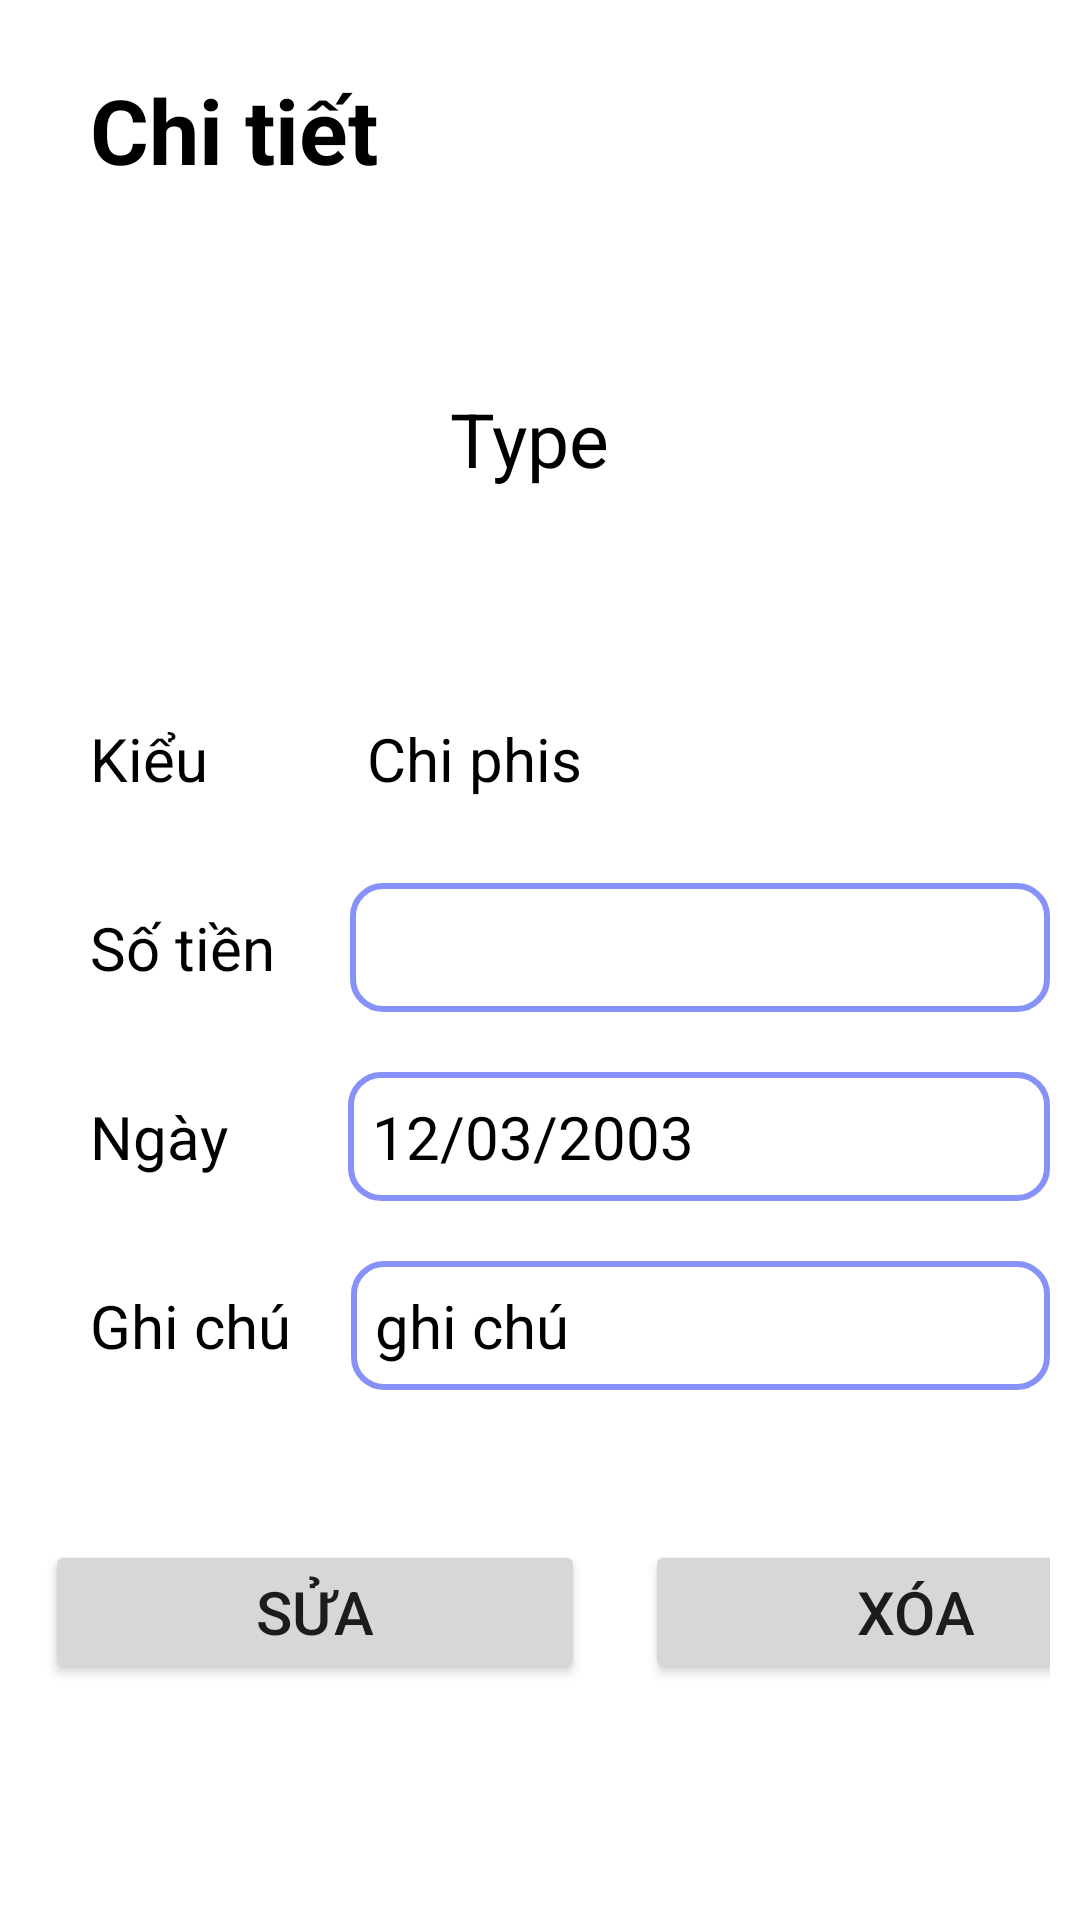

Layout XML and referenced resources for this Android screen:
<!-- AndroidManifest.xml: application theme Theme.QuanLiChiTieu -->
<!-- res/layout/info_dialog.xml -->
<?xml version="1.0" encoding="utf-8"?>
<LinearLayout xmlns:android="http://schemas.android.com/apk/res/android"
    android:layout_width="match_parent"
    android:layout_height="wrap_content"
    android:orientation="vertical"
    android:backgroundTint="@color/white"
    android:background="@drawable/dialogbkg">

    <LinearLayout
        android:layout_width="match_parent"
        android:layout_height="wrap_content"
        android:orientation="horizontal">

        <TextView
            android:id="@+id/createText"
            android:layout_width="wrap_content"
            android:layout_height="wrap_content"
            android:textAlignment="viewStart"
            android:text="Chi tiết"
            android:padding="8dp"
            android:textColor="@color/black"
            android:layout_marginStart="12dp"
            android:layout_marginTop="5dp"
            android:textStyle="bold"
            android:textSize="30dp" />

        <ImageView
            android:layout_width="40dp"
            android:layout_height="40dp"
            android:src="@drawable/baseline_clear_24"
            android:layout_marginLeft="210dp"
            android:layout_marginTop="8dp"
            android:id="@+id/cancelButton"/>

    </LinearLayout>

    <LinearLayout
        android:layout_marginTop="30dp"
        android:layout_width="match_parent"
        android:layout_height="wrap_content">

        <ImageView
            android:id="@+id/showIMG"
            android:layout_width="100dp"
            android:layout_height="100dp"
            android:padding="10dp"
            android:layout_marginLeft="20dp"
            android:src="@drawable/baseline_interests_24" />

        <TextView
            android:id="@+id/type"
            android:layout_width="wrap_content"
            android:layout_height="wrap_content"
            android:textAlignment="viewStart"
            android:text="Type"
            android:padding="8dp"
            android:textColor="@color/black"
            android:layout_marginStart="12dp"
            android:layout_marginTop="20dp"
            android:textSize="25dp" />

    </LinearLayout>

    <LinearLayout
        android:layout_marginTop="30dp"
        android:layout_width="match_parent"
        android:layout_height="wrap_content">

        <TextView
            android:layout_width="wrap_content"
            android:layout_height="wrap_content"
            android:textAlignment="viewStart"
            android:text="Kiểu     "
            android:padding="8dp"
            android:textColor="@color/black"
            android:layout_marginStart="12dp"
            android:textSize="20dp" />

        <TextView
            android:id="@+id/typePrice"
            android:layout_width="match_parent"
            android:layout_height="wrap_content"
            android:textAlignment="viewStart"
            android:text="Chi phis"
            android:padding="8dp"
            android:textColor="@color/black"
            android:layout_marginStart="12dp"
            android:textSize="20dp"/>

    </LinearLayout>

    <LinearLayout
        android:layout_marginTop="20dp"
        android:layout_width="match_parent"
        android:layout_height="wrap_content">

        <TextView
            android:layout_width="wrap_content"
            android:layout_height="wrap_content"
            android:textAlignment="viewStart"
            android:text="Số tiền "
            android:padding="8dp"
            android:textColor="@color/black"
            android:layout_marginStart="12dp"
            android:textSize="20dp" />

        <EditText
            android:id="@+id/price"
            android:layout_width="match_parent"
            android:layout_height="wrap_content"
            android:textAlignment="viewStart"
            android:padding="8dp"
            android:inputType="number"
            android:textColor="@color/black"
            android:layout_marginStart="12dp"
            android:background="@drawable/edittext_bkg"
            android:textSize="20dp"/>

    </LinearLayout>

    <LinearLayout
        android:layout_marginTop="20dp"
        android:layout_width="match_parent"
        android:layout_height="wrap_content">

        <TextView
            android:layout_width="wrap_content"
            android:layout_height="wrap_content"
            android:textAlignment="viewStart"
            android:text="Ngày    "
            android:padding="8dp"
            android:textColor="@color/black"
            android:layout_marginStart="12dp"
            android:textSize="20dp" />

        <TextView
            android:id="@+id/date"
            android:layout_width="match_parent"
            android:layout_height="wrap_content"
            android:textAlignment="viewStart"
            android:text="12/03/2003"
            android:padding="8dp"
            android:textColor="@color/black"
            android:layout_marginStart="12dp"
            android:background="@drawable/edittext_bkg"
            android:textSize="20dp"/>

    </LinearLayout>

    <LinearLayout
        android:layout_marginTop="20dp"
        android:layout_width="match_parent"
        android:layout_height="wrap_content">

        <TextView
            android:layout_width="wrap_content"
            android:layout_height="wrap_content"
            android:textAlignment="viewStart"
            android:text="Ghi chú"
            android:padding="8dp"
            android:textColor="@color/black"
            android:layout_marginStart="12dp"
            android:textSize="20dp" />

        <EditText
            android:id="@+id/note"
            android:layout_width="match_parent"
            android:layout_height="wrap_content"
            android:textAlignment="viewStart"
            android:text="ghi chú"
            android:padding="8dp"
            android:textColor="@color/black"
            android:layout_marginStart="12dp"
            android:background="@drawable/edittext_bkg"
            android:textSize="20dp"/>

    </LinearLayout>

    <LinearLayout
        android:layout_marginTop="50dp"
        android:layout_width="match_parent"
        android:layout_height="wrap_content">

        <Button
            android:id="@+id/btnFix"
            android:layout_width="180dp"
            android:layout_height="match_parent"
            android:layout_marginLeft="5dp"
            android:textSize="20sp"
            android:text="Sửa"/>

        <Button
            android:id="@+id/btnDelete"
            android:layout_width="180dp"
            android:layout_height="match_parent"
            android:layout_marginLeft="20dp"
            android:textSize="20sp"
            android:text="Xóa"/>

    </LinearLayout>

</LinearLayout>
<!-- resources referenced by this layout -->
<resources>
  <color name="black">#FF000000</color>
  <color name="white">#FFFFFFFF</color>
  <!-- drawable dialogbkg (drawable) -->
  <?xml version="1.0" encoding="utf-8"?>
  <shape xmlns:android="http://schemas.android.com/apk/res/android">
  
      <solid
          android:background="@color/lavender"/>
  
      <corners
          android:topLeftRadius="40dp"
          android:topRightRadius="40dp" />
      <padding
          android:left="10dp"
          android:right="10dp"
          android:top="10dp"
          android:bottom="10dp"/>
  
      <stroke
          android:width="2dp"
          android:color="@color/lavender"/>
  
  </shape>
  <!-- drawable edittext_bkg (drawable) -->
  <?xml version="1.0" encoding="utf-8"?>
  <shape xmlns:android="http://schemas.android.com/apk/res/android"
      android:shape="rectangle">
  
      <solid android:color="@color/white"/>
  
      <corners android:radius="10dp"/>
  
      <stroke
          android:color="@color/lavender"
          android:width="2dp"/>
  
  </shape>
  <style name="Theme.QuanLiChiTieu" parent="Theme.MaterialComponents.DayNight.NoActionBar">
          
          <item name="colorPrimary">@color/lavender</item>
          <item name="colorPrimaryVariant">@color/lavender</item>
          <item name="colorOnPrimary">@color/white</item>
          
          <item name="colorSecondary">@color/teal_200</item>
          <item name="colorSecondaryVariant">@color/teal_700</item>
          <item name="colorOnSecondary">@color/black</item>
          
          <item name="android:statusBarColor">?attr/colorPrimaryVariant</item>
          
      </style>
  <color name="lavender">#8692f7</color>
  <color name="teal_200">#FF03DAC5</color>
  <color name="teal_700">#FF018786</color>
</resources>
